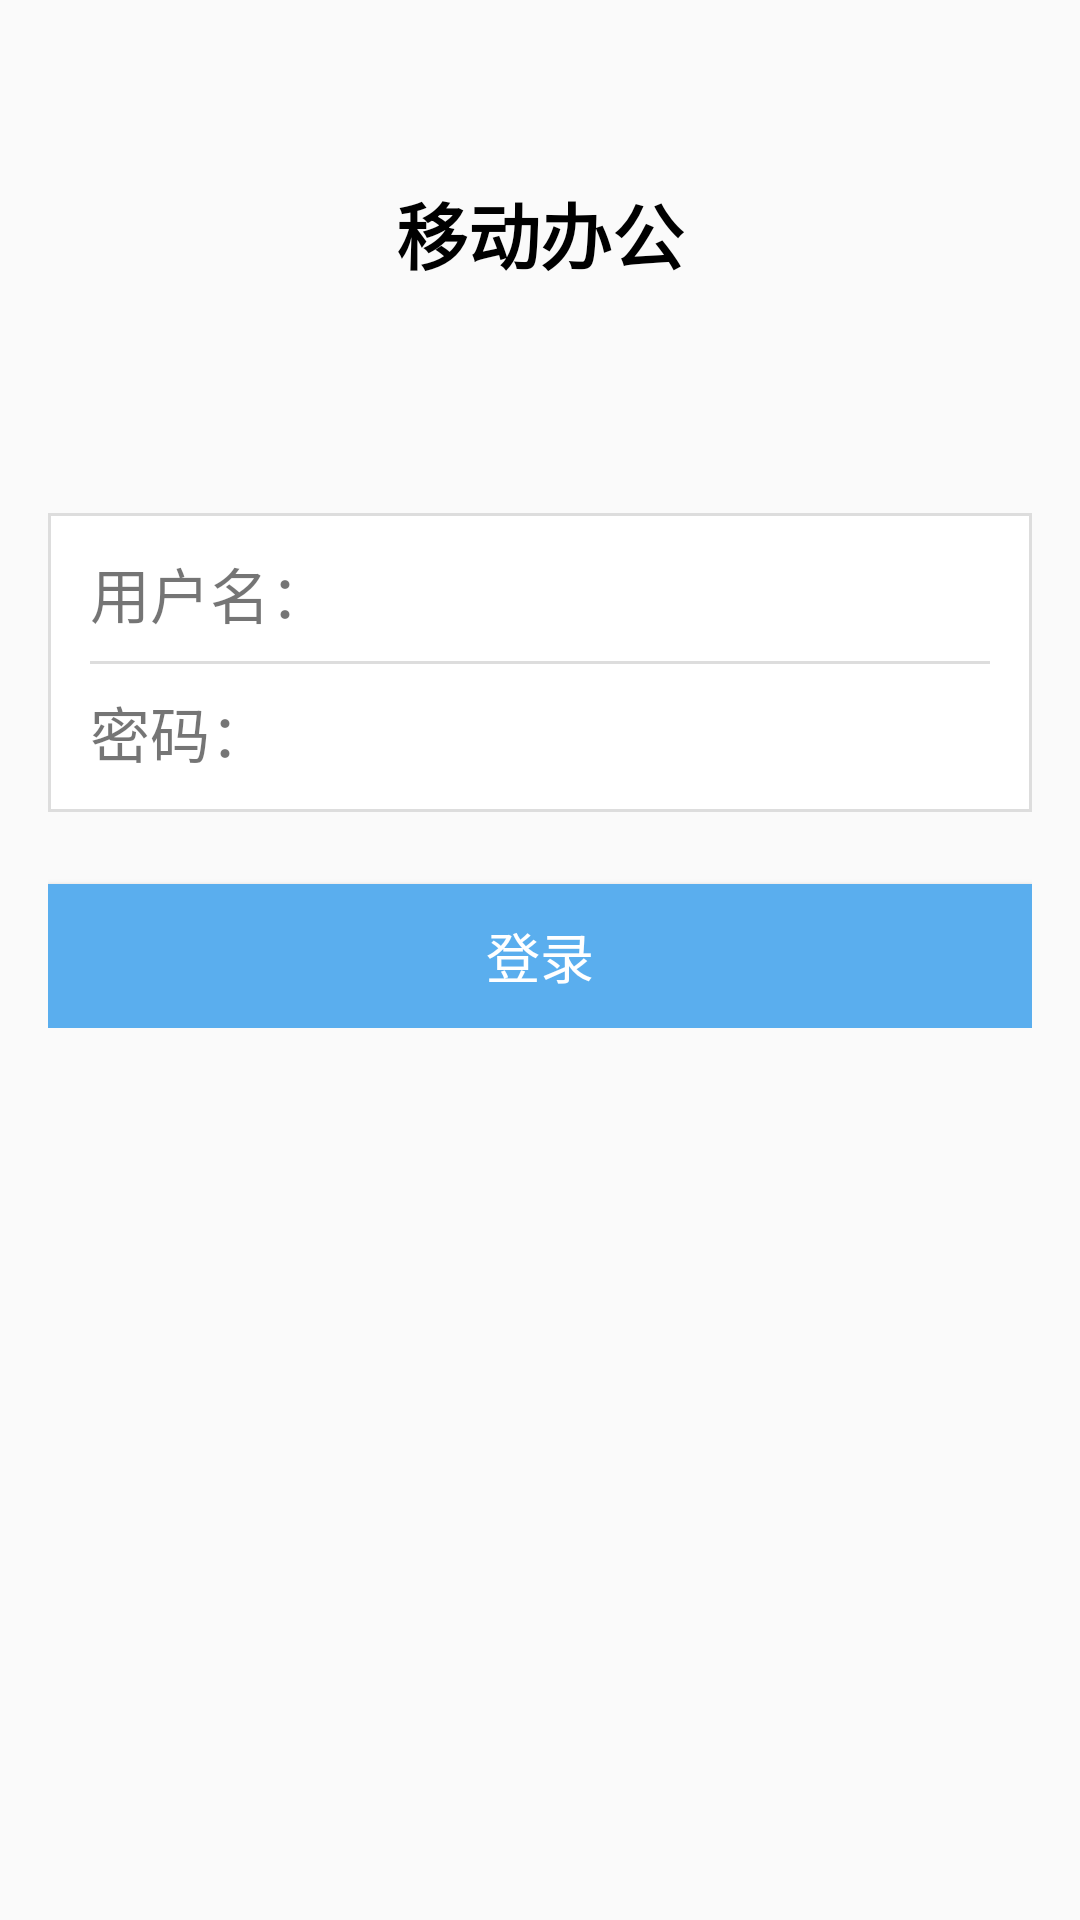

Here is an Android app screen rendered from its layout file. Give the layout XML and the strings, colors and styles it references.
<!-- AndroidManifest.xml: application theme AppTheme -->
<!-- res/layout/activity_login.xml -->
<?xml version="1.0" encoding="utf-8"?>
<android.support.constraint.ConstraintLayout xmlns:android="http://schemas.android.com/apk/res/android"
    xmlns:app="http://schemas.android.com/apk/res-auto"
    xmlns:tools="http://schemas.android.com/tools"
    android:layout_width="match_parent"
    android:layout_height="match_parent"
    tools:context=".LoginActivity">
    
    <LinearLayout
        android:layout_width="match_parent"
        android:layout_height="match_parent"
        android:orientation="vertical">

        <LinearLayout
            android:layout_width="match_parent"
            android:layout_height="wrap_content"
            android:gravity="center"
            android:orientation="vertical"
            android:layout_margin="60dp">
            <TextView
                android:layout_width="wrap_content"
                android:layout_height="wrap_content"
                android:text="移动办公"
                android:textStyle="bold"
                android:textColor="@android:color/black"
                android:textSize="24sp"/>
        </LinearLayout>

        <LinearLayout
            android:layout_width="match_parent"
            android:layout_height="wrap_content"
            android:orientation="vertical"
            android:padding="16dp">

            <LinearLayout
                android:layout_width="match_parent"
                android:layout_height="wrap_content"
                android:background="@drawable/bg_login_input"
                android:orientation="vertical"
                android:paddingVertical="8dp"
                android:paddingHorizontal="10dp">

                <LinearLayout
                    android:layout_width="match_parent"
                    android:layout_height="wrap_content"
                    android:orientation="horizontal"
                    android:layout_margin="4dp">
                    <TextView
                        android:layout_width="wrap_content"
                        android:layout_height="wrap_content"
                        android:width="85dp"
                        android:textSize="20sp"
                        android:text="用户名："/>

                    <EditText
                        android:layout_width="0dp"
                        android:layout_weight="1"
                        android:layout_height="wrap_content"
                        android:id="@+id/et_userno"
                        android:textSize="20sp"
                        android:background="@null"
                        android:maxLines="1"/>
                </LinearLayout>

                <View
                    android:layout_width="match_parent"
                    android:layout_height="1dp"
                    android:background="@color/gray"
                    android:layout_marginHorizontal="4dp"
                    android:layout_marginVertical="4dp"/>

                <LinearLayout
                    android:layout_width="match_parent"
                    android:layout_height="wrap_content"
                    android:orientation="horizontal"
                    android:layout_margin="4dp">
                    <TextView
                        android:layout_width="wrap_content"
                        android:layout_height="wrap_content"
                        android:width="85dp"
                        android:textSize="20sp"
                        android:text="密码："/>

                    <EditText
                        android:layout_width="match_parent"
                        android:layout_height="wrap_content"
                        android:id="@+id/et_password"
                        android:inputType="textPassword"
                        android:textSize="20sp"
                        android:background="@null"
                        android:maxLines="1"/>
                </LinearLayout>
            </LinearLayout>

            <Button
                android:layout_width="match_parent"
                android:layout_height="wrap_content"
                android:layout_marginTop="24dp"
                android:id="@+id/btn_login"
                android:background="@color/colorLoginBlue"
                android:foreground="?attr/selectableItemBackgroundBorderless"
                android:padding="0dp"
                android:textSize="18sp"
                android:textColor="@android:color/white"
                android:text="登录"/>

        </LinearLayout>
    </LinearLayout>

</android.support.constraint.ConstraintLayout>
<!-- resources referenced by this layout -->
<resources>
  <color name="colorLoginBlue">#5aaeee</color>
  <color name="gray">#dddddd</color>
  <!-- drawable bg_login_input (drawable) -->
  <?xml version="1.0" encoding="utf-8"?>
  <shape xmlns:android="http://schemas.android.com/apk/res/android" >
      <solid android:color="#FFFFFF" />
      <stroke
          android:width="1dp"
          android:color="@color/gray" />
  
      <padding
          android:bottom="1dp"
          android:left="1dp"
          android:right="1dp"
          android:top="1dp" />
  
  </shape>
  <style name="AppTheme" parent="Theme.AppCompat.Light.NoActionBar">
          
          <item name="colorPrimary">@color/colorPrimary</item>
          <item name="colorPrimaryDark">@color/colorPrimaryDark</item>
          <item name="colorAccent">@color/colorAccent</item>
          <item name="android:windowLightStatusBar" tools:targetApi="m">true</item>
          <item name="android:navigationBarColor" tools:ignore="NewApi">@color/colorPrimary</item>
      </style>
  <color name="colorPrimary">#FFFFFF</color>
  <color name="colorPrimaryDark">#FFFFFF</color>
  <color name="colorAccent">#1c3c7a</color>
</resources>
